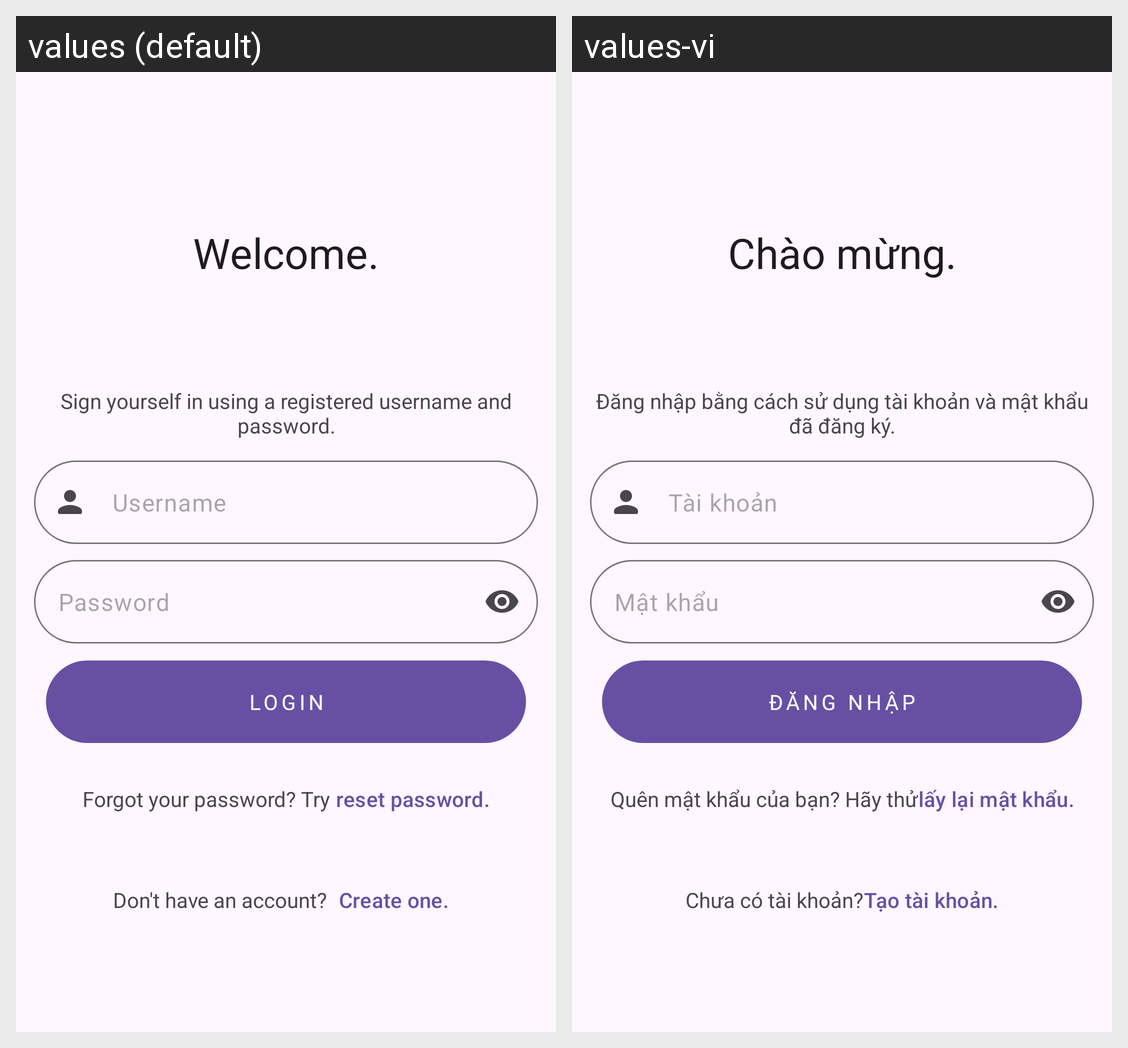

For this localized Android screen grid, give each drawn string resource with its value in every locale shown.
Android screen res/layout/fragment_login.xml rendered under 2 locales, left to right: values (default), values-vi. Device: Nexus 5 (rendered at 1080×1920; each locale shown at half size, 540×960, under a caption strip naming it); theme Theme.AndroidEp7.
Strings drawn on this screen, with the default value and each locale's value (text and hints the layout hard-codes, and strings that could not be matched under every locale, appear in the picture but are not listed):

welcome
  values: Welcome.
  values-vi: Chào mừng.

login_tip
  values: Sign yourself in using a registered username and password.
  values-vi: Đăng nhập bằng cách sử dụng tài khoản và mật khẩu đã đăng ký.

hint_username
  values: Username
  values-vi: Tài khoản

hint_password
  values: Password
  values-vi: Mật khẩu

login
  values: Login
  values-vi: Đăng nhập

forgot_your_password_try
  values: Forgot your password? Try 
  values-vi: Quên mật khẩu của bạn? Hãy thử

reset_password
  values: reset password.
  values-vi: lấy lại mật khẩu.

dont_have_an_account
  values: Don't have an account?
  values-vi: Chưa có tài khoản?

create_one
  values: Create one.
  values-vi: Tạo tài khoản.
